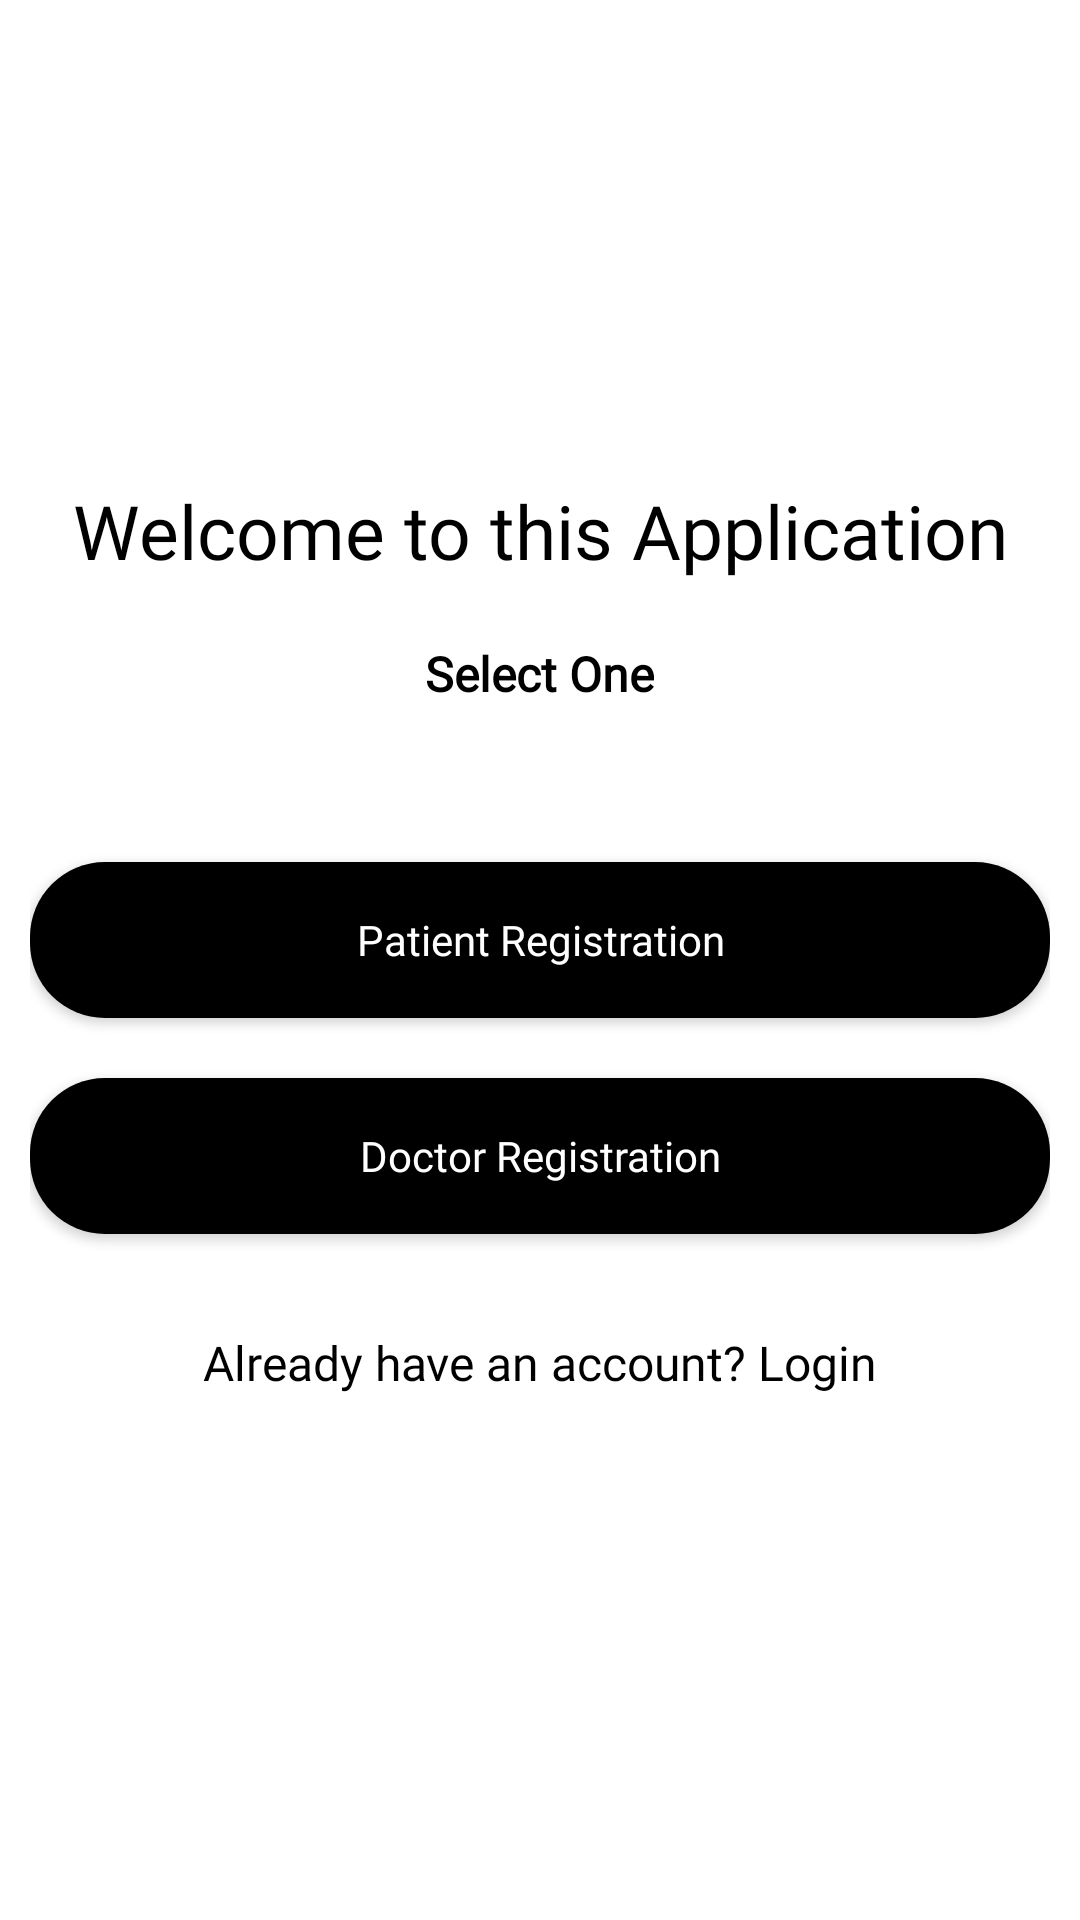

Produce the Android XML layout that renders to this screen, including the resource entries it uses.
<!-- AndroidManifest.xml: application theme Theme.MedicalService -->
<!-- res/layout/activity_select_registration.xml -->
<?xml version="1.0" encoding="utf-8"?>
<RelativeLayout xmlns:android="http://schemas.android.com/apk/res/android"
    xmlns:app="http://schemas.android.com/apk/res-auto"
    xmlns:tools="http://schemas.android.com/tools"
    android:layout_width="match_parent"
    android:layout_height="match_parent"
    tools:context=".SelectRegistrationActivity">

    <LinearLayout
        android:layout_width="match_parent"
        android:layout_height="wrap_content"
        android:layout_marginBottom="10dp"
        android:layout_marginEnd="10dp"
        android:layout_marginStart="10dp"
        android:layout_marginTop="10dp"
        android:orientation="vertical">

        <ImageView
            android:id="@+id/logo"
            android:layout_width="150dp"
            android:layout_height="150dp"
            android:layout_gravity="center"
            android:src="@drawable/doctor" />

        <TextView
            android:id="@+id/title"
            android:layout_width="match_parent"
            android:layout_height="wrap_content"
            android:fontFamily="@font/nuniti_bold"
            android:gravity="center"
            android:text="Welcome to this Application"
            android:textColor="@color/black"
            android:textSize="25sp" />

        <TextView
            android:id="@+id/title2"
            android:layout_width="wrap_content"
            android:layout_height="wrap_content"
            android:padding="12dp"
            android:text="Select One"
            android:textAllCaps="false"
            android:layout_marginTop="8dp"
            android:textSize="16sp"
            android:textStyle="bold"
            android:layout_gravity="center"
            android:fontFamily="@font/nuniti_bold"
            android:textColor="@color/black"/>


        <LinearLayout
            android:layout_width="match_parent"
            android:layout_height="wrap_content"
            android:layout_marginBottom="20dp"
            android:layout_marginTop="20dp"
            android:orientation="vertical">


            <Button
                android:id="@+id/patientRegistrationBtn"
                android:layout_width="match_parent"
                android:layout_height="52dp"
                android:text="Patient Registration"
                android:background="@drawable/buttons_design"
                android:textAllCaps="false"
                android:fontFamily="@font/nuniti_bold"
                android:layout_marginTop="20dp"
                android:layout_gravity="center"
                android:textColor="@color/white"/>

            <Button
                android:id="@+id/doctorRegistrationBtn"
                android:layout_width="match_parent"
                android:layout_height="52dp"
                android:text="Doctor Registration"
                android:background="@drawable/buttons_design"
                android:textAllCaps="false"
                android:fontFamily="@font/nuniti_bold"
                android:layout_marginTop="20dp"
                android:layout_gravity="center"
                android:textColor="@color/white"/>



            <TextView
                android:id="@+id/alreadyAccountTv"
                android:layout_width="wrap_content"
                android:layout_height="wrap_content"
                android:padding="12dp"
                android:text="Already have an account? Login"
                android:textAllCaps="false"
                android:layout_marginTop="20dp"
                android:textSize="16sp"
                android:layout_gravity="center"
                android:fontFamily="@font/nuniti_bold"
                android:textColor="@color/black"/>



        </LinearLayout>

    </LinearLayout>


</RelativeLayout>
<!-- resources referenced by this layout -->
<resources>
  <color name="black">#FF000000</color>
  <color name="white">#FFFFFFFF</color>
  <!-- drawable buttons_design (drawable) -->
  <?xml version="1.0" encoding="utf-8"?>
  <shape xmlns:android="http://schemas.android.com/apk/res/android">
  
      <solid
          android:color="@color/black"
          ></solid>
      <corners
          android:radius="25dp"
          ></corners>
  
  
  </shape>
  <style name="Theme.MedicalService" parent="Theme.MaterialComponents.DayNight.NoActionBar">
          
          <item name="colorPrimary">@color/colorPrimary</item>
          <item name="colorPrimaryVariant">@color/colorPrimary</item>
          <item name="colorOnPrimary">@color/white</item>
          
          <item name="colorSecondary">@color/colorPrimary</item>
          <item name="colorSecondaryVariant">@color/colorPrimary</item>
          <item name="colorOnSecondary">@color/black</item>
          
          <item name="android:statusBarColor">?attr/colorPrimaryVariant</item>
          
  
  
      </style>
  <color name="colorPrimary">#FF000000</color>
</resources>
